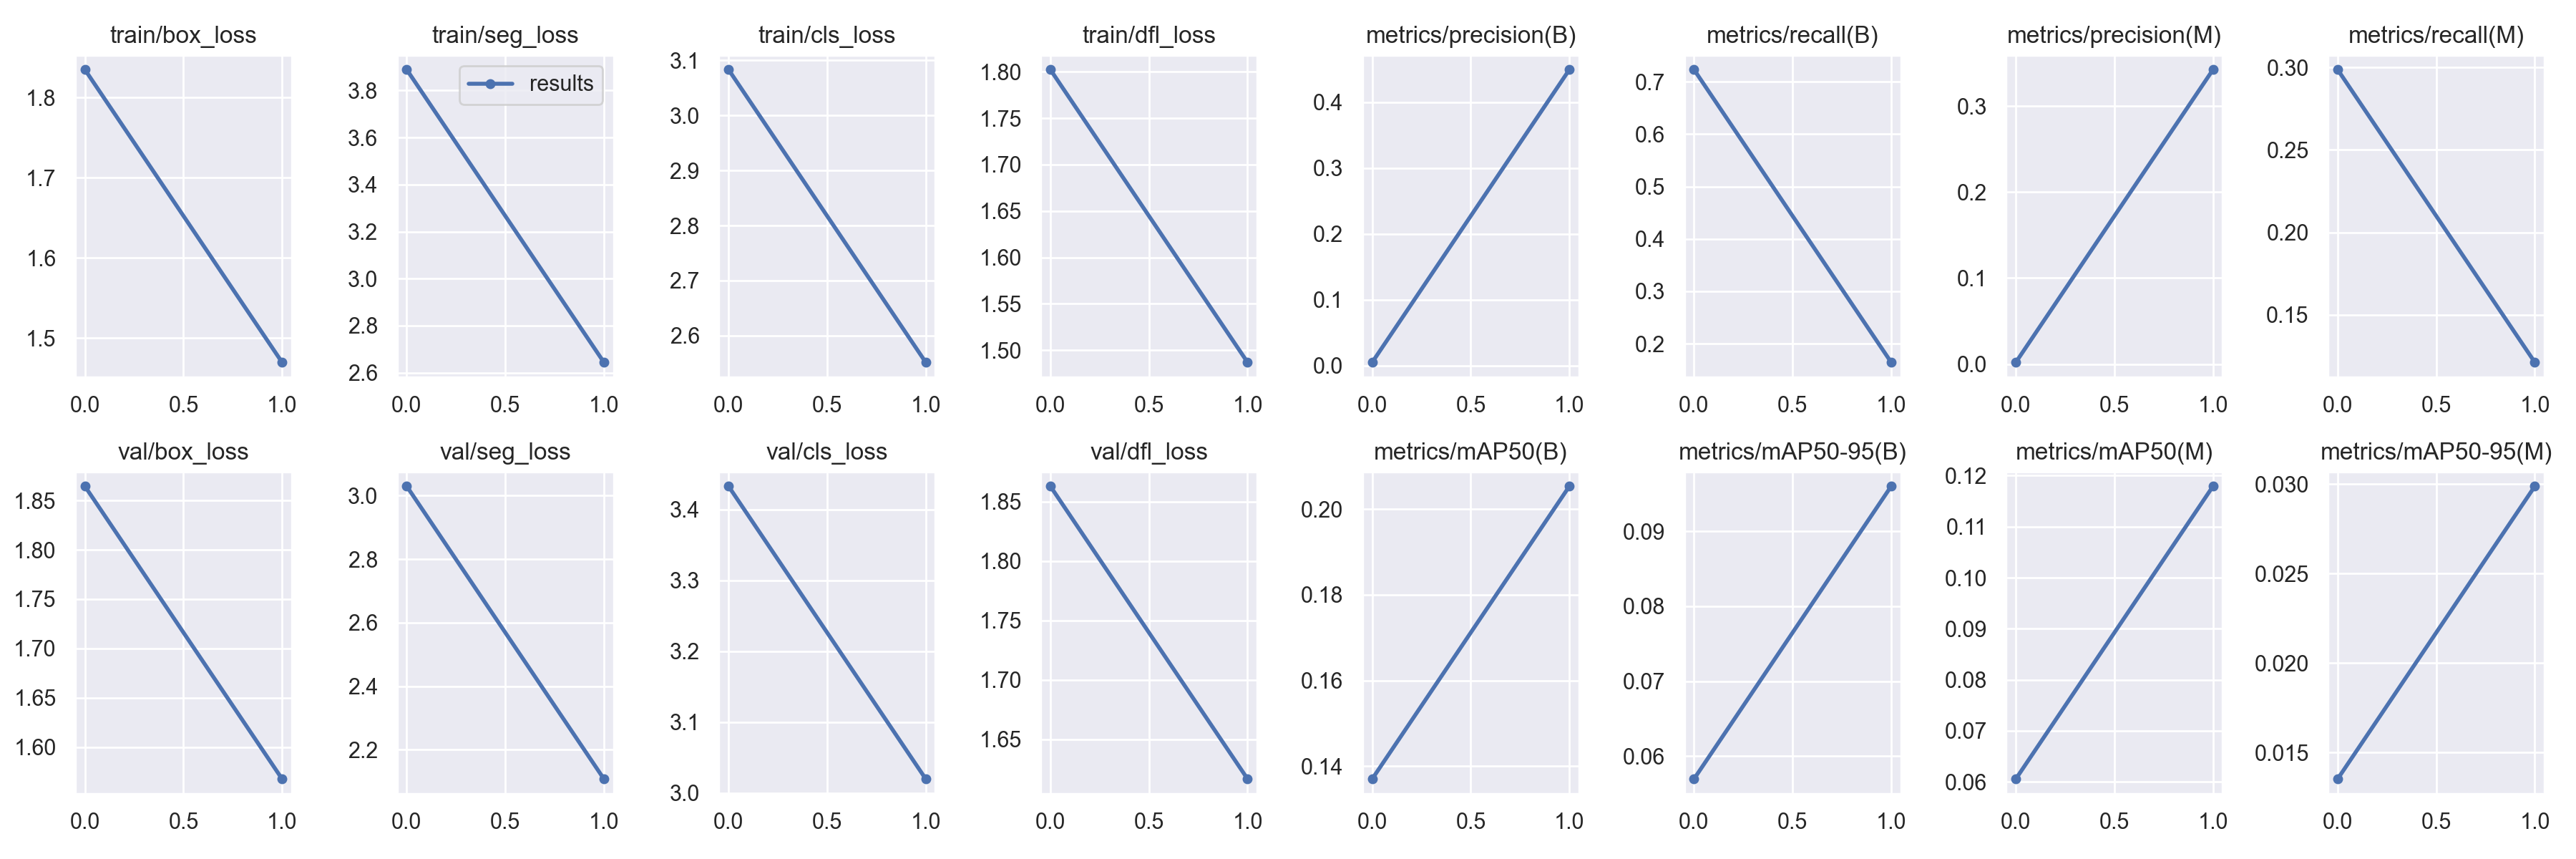

The file beside this chart, header and first rows:
epoch, train/box_loss, train/seg_loss, train/cls_loss, train/dfl_loss, metrics/precision(B), metrics/recall(B), metrics/mAP50(B), metrics/mAP50-95(B), metrics/precision(M), metrics/recall(M), metrics/mAP50(M), metrics/mAP50-95(M), val/box_loss, val/seg_loss, val/cls_loss, val/dfl_loss, lr/pg0, lr/pg1, lr/pg2
0, 1.835, 3.889, 3.083, 1.802, 0.00506, 0.7233, 0.137, 0.05695, 0.00209, 0.2986, 0.06058, 0.01352, 1.864, 3.03, 3.433, 1.863, 0.07079, 0.003246, 0.003246
1, 1.47, 2.644, 2.551, 1.487, 0.4492, 0.1644, 0.2054, 0.09602, 0.3423, 0.1212, 0.1179, 0.02988, 1.568, 2.108, 3.02, 1.617, 0.03753, 0.003322, 0.003322
